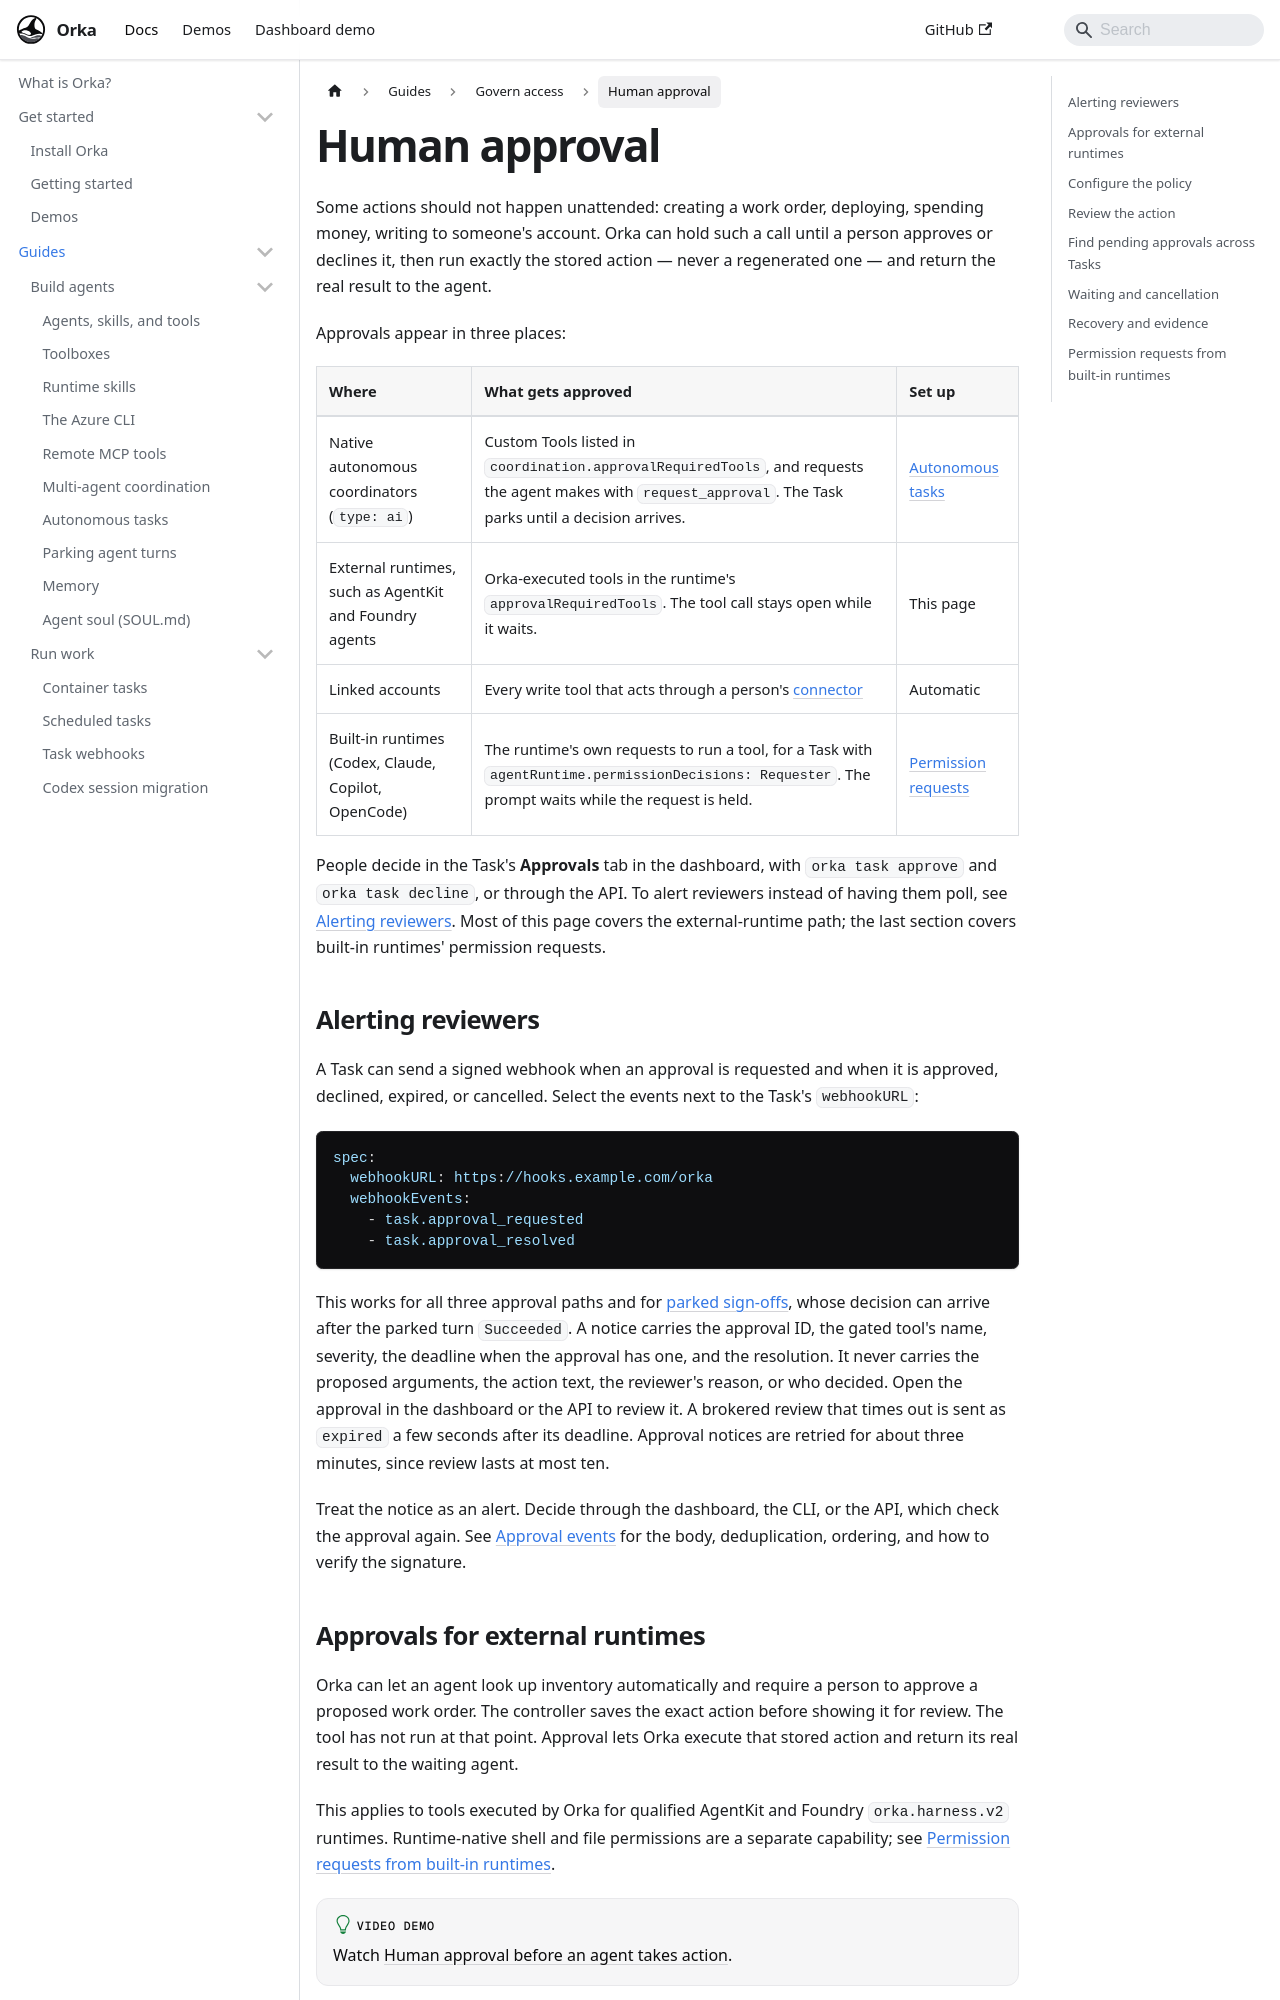

repository: orka-agents/orka · page: docs/guides/human-approval-v2.html · generator: docusaurus

---
description: "Hold a consequential tool call for a person's decision, then run exactly the action they approved."
---

# Human approval

Some actions should not happen unattended: creating a work order, deploying, spending money,
writing to someone's account. Orka can hold such a call until a person approves or declines
it, then run exactly the stored action — never a regenerated one — and return the real result
to the agent.

Approvals appear in three places:

| Where | What gets approved | Set up |
| --- | --- | --- |
| Native autonomous coordinators (`type: ai`) | Custom Tools listed in `coordination.approvalRequiredTools`, and requests the agent makes with `request_approval`. The Task parks until a decision arrives. | [Autonomous tasks](autonomous-tasks.md#human-approvals) |
| External runtimes, such as AgentKit and Foundry agents | Orka-executed tools in the runtime's `approvalRequiredTools`. The tool call stays open while it waits. | This page |
| Linked accounts | Every write tool that acts through a person's [connector](connectors.md) | Automatic |
| Built-in runtimes (Codex, Claude, Copilot, OpenCode) | The runtime's own requests to run a tool, for a Task with `agentRuntime.permissionDecisions: Requester`. The prompt waits while the request is held. | [Permission requests](#permission-requests-from-built-in-runtimes) |

People decide in the Task's **Approvals** tab in the dashboard, with `orka task approve` and
`orka task decline`, or through the API. To alert reviewers instead of having them poll, see
[Alerting reviewers](#alerting-reviewers). Most of this page covers the external-runtime
path; the last section covers built-in runtimes' permission requests.

## Alerting reviewers

A Task can send a signed webhook when an approval is requested and when it is approved,
declined, expired, or cancelled. Select the events next to the Task's `webhookURL`:

```yaml
spec:
  webhookURL: https://hooks.example.com/orka
  webhookEvents:
    - task.approval_requested
    - task.approval_resolved
```

This works for all three approval paths and for [parked sign-offs](parking-agent-turns.md),
whose decision can arrive after the parked turn `Succeeded`. A notice carries the approval ID,
the gated tool's name, severity, the deadline when the approval has one, and the resolution.
It never carries the proposed arguments, the action text, the reviewer's reason, or who
decided. Open the approval in the dashboard or the API to review it. A brokered review that
times out is sent as `expired` a few seconds after its deadline. Approval notices are retried
for about three minutes, since review lasts at most ten.

Treat the notice as an alert. Decide through the dashboard, the CLI, or the API, which check
the approval again. See [Approval events](task-webhooks.md#approval-events) for the body,
deduplication, ordering, and how to verify the signature.

## Approvals for external runtimes

Orka can let an agent look up inventory automatically and require a person to approve a
proposed work order. The controller saves the exact action before showing it for review.
The tool has not run at that point. Approval lets Orka execute that stored action and return
its real result to the waiting agent.

This applies to tools executed by Orka for qualified AgentKit and Foundry
`orka.harness.v2` runtimes. Runtime-native shell and file permissions are a
separate capability; see
[Permission requests from built-in runtimes](#permission-requests-from-built-in-runtimes).

:::tip[Video demo]
Watch [Human approval before an agent takes action](https://www.youtube.com/watch?v=KgzcvW1WznE).
:::
